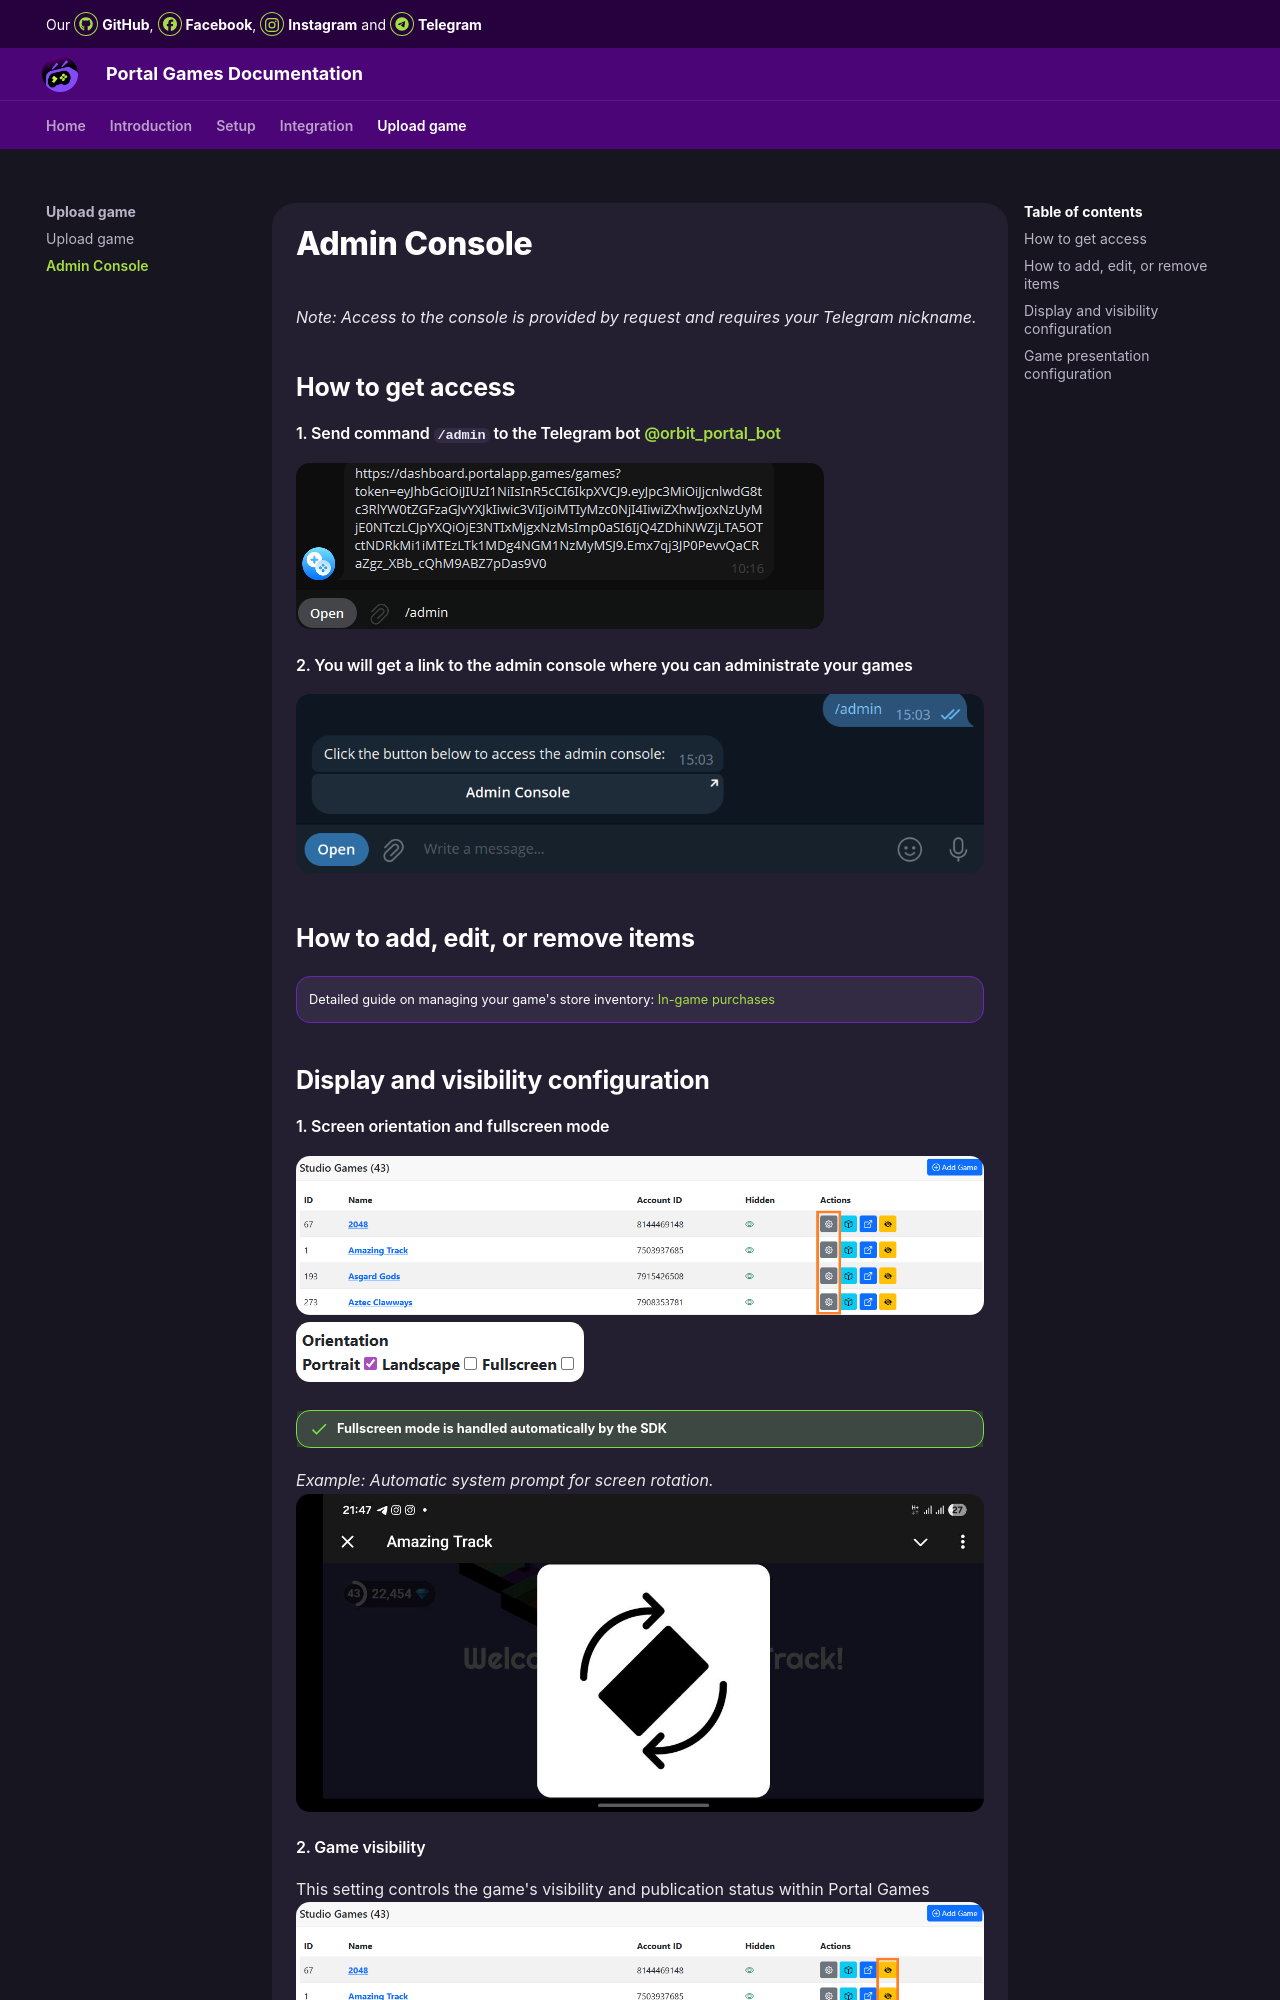

repository: MagistrAVSH/OrbitDocs · page: upload-game/admin-panel/index.html · generator: mkdocs

# Admin Console

_Note: Access to the console is provided by request and requires your Telegram nickname._

## How to get access

#### 1. Send command `/admin` to the Telegram bot  [@orbit_portal_bot](https://t.me/orbit_portal_bot/)
![img](images/admin-panel/0.png)
#### 2. You will get a link to the admin console where you can administrate your games
![img](images/admin-panel/1.png)

## How to add, edit, or remove items

!!! info ""
    Detailed guide on managing your game's store inventory: [In-game purchases](/integration/iap/)
  
## Display and visibility configuration
